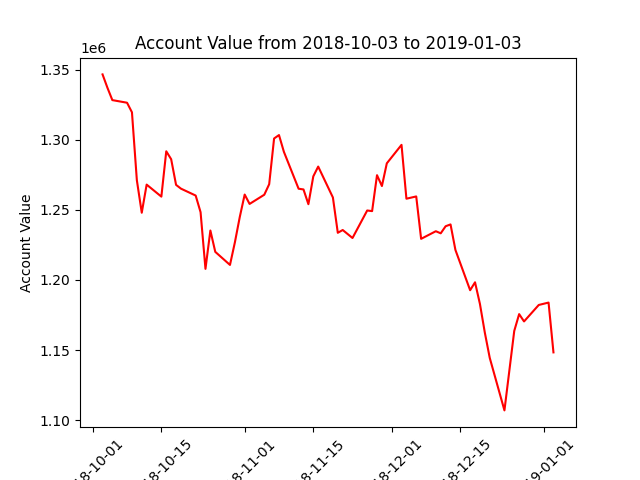

The file beside this chart, header and first rows:
datadate, account_value
20181003, 1346690
20181004, 1337131
20181005, 1328345
20181008, 1326473
20181009, 1319648
20181010, 1271166
20181011, 1247979
20181012, 1268040
20181015, 1259464
20181016, 1291821
20181017, 1286165
20181018, 1267861
20181019, 1265153
20181022, 1260237
20181023, 1248371
20181024, 1207918
20181025, 1235309
20181026, 1220053
20181029, 1210728
20181030, 1226811
20181031, 1244944
20181101, 1260943
20181102, 1254254
20181105, 1260818
20181106, 1268340
20181107, 1300956
20181108, 1303391
20181109, 1291448
20181112, 1265106
20181113, 1264593
20181114, 1254067
20181115, 1273915
20181116, 1280917
20181119, 1258859
20181120, 1233655
20181121, 1235651
20181123, 1229942
20181126, 1249577
20181127, 1249124
20181128, 1274765
20181129, 1267027
20181130, 1283229
20181203, 1296414
20181204, 1257979
20181206, 1259600
20181207, 1229347
20181210, 1234777
20181211, 1233285
20181212, 1238333
20181213, 1239632
20181214, 1221401
20181217, 1192679
20181218, 1198332
20181219, 1182872
20181220, 1162377
20181221, 1144397
20181224, 1106911
20181226, 1163624
20181227, 1175625
20181228, 1170396
... 3 more rows
